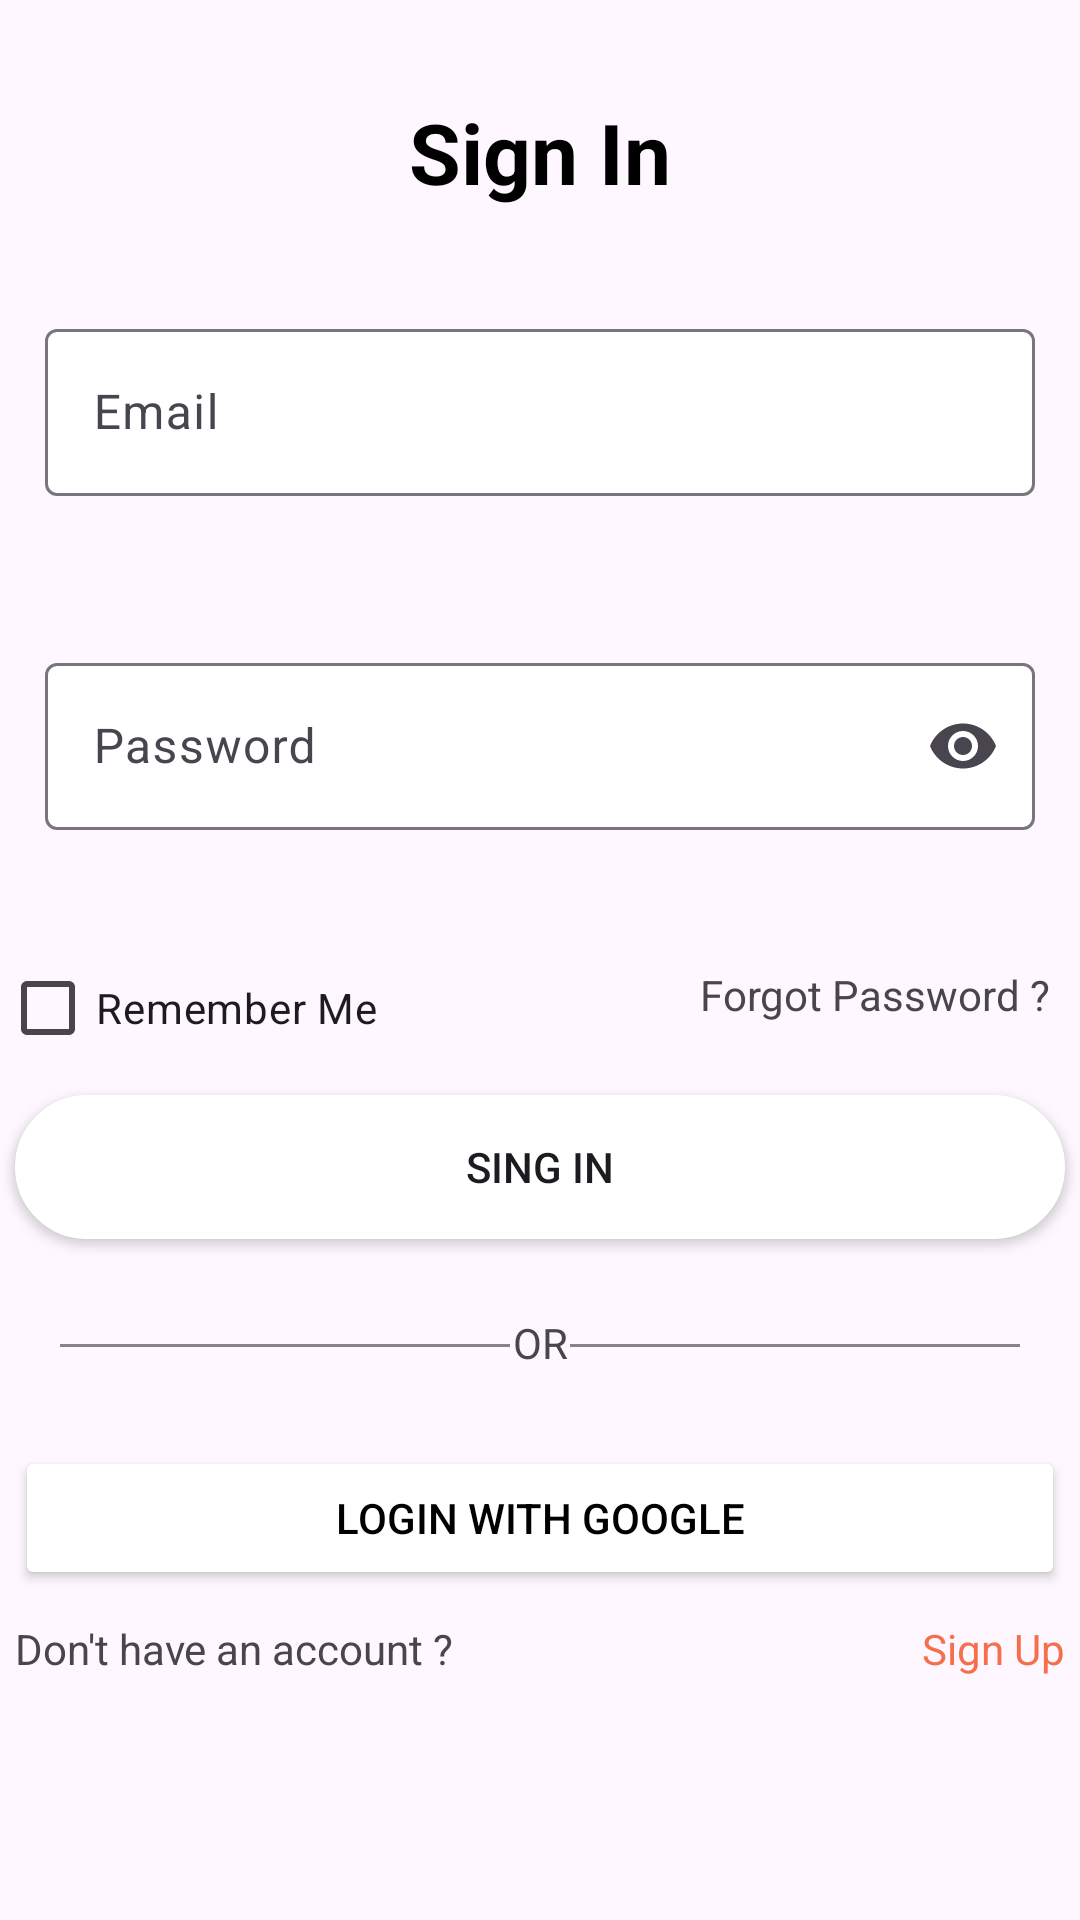

The Android layout XML behind this screen, and the referenced resources:
<!-- AndroidManifest.xml: application theme Theme.Material3.Light.NoActionBar -->
<!-- res/layout/fragment_login.xml -->
<?xml version="1.0" encoding="utf-8"?>
<RelativeLayout xmlns:android="http://schemas.android.com/apk/res/android"
    xmlns:tools="http://schemas.android.com/tools"
    android:layout_width="match_parent"
    android:layout_height="match_parent"
    xmlns:app="http://schemas.android.com/apk/res-auto"
    tools:context=".LoginFragment">

    <TextView
        android:id="@+id/textHeader"
        android:text="Sign In"
        style="@style/headerText"
        android:layout_centerHorizontal="true"
        android:layout_marginTop="32dp"
        android:layout_marginBottom="20dp"
        android:layout_width="wrap_content"
        android:layout_height="wrap_content"/>


    <com.google.android.material.textfield.TextInputLayout
        android:id="@+id/edEmail"
        android:layout_width="match_parent"
        android:layout_height="wrap_content"
        android:layout_below="@+id/textHeader"
        android:padding="10dp"
        app:errorEnabled="true"
        android:layout_margin="5dp"
        app:boxBackgroundColor="@color/white"
        android:hint="Email">

        <com.google.android.material.textfield.TextInputEditText
            android:id="@+id/inputEmail"
            android:layout_width="match_parent"
            android:layout_height="wrap_content" />
    </com.google.android.material.textfield.TextInputLayout>


    <com.google.android.material.textfield.TextInputLayout
        android:id="@+id/edPassword"
        android:layout_width="match_parent"
        android:layout_height="wrap_content"
        android:layout_below="@+id/edEmail"
        android:padding="10dp"
        android:layout_margin="5dp"
        app:errorEnabled="true"
        app:boxBackgroundColor="@color/white"
        app:endIconMode="password_toggle">

        <com.google.android.material.textfield.TextInputEditText
            android:id="@+id/inputPass"
            android:layout_width="match_parent"
            android:layout_height="wrap_content"
            android:hint="Password"
            android:inputType="textPassword"/>
    </com.google.android.material.textfield.TextInputLayout>

    <CheckBox
        android:id="@+id/Checkboxlogin"
        android:text="Remember Me"
        android:layout_below="@id/edPassword"
        android:layout_width="wrap_content"
        android:layout_height="wrap_content"/>

    <TextView
        android:id="@+id/ForgetPassword"
        android:text="Forgot Password ?"
        android:layout_alignParentRight="true"
        android:layout_margin="10dp"
        android:layout_below="@+id/edPassword"
        android:layout_width="wrap_content"
        android:layout_height="wrap_content"/>

    <Button
        android:id="@+id/btnSignIn"
        android:layout_width="match_parent"
        android:layout_height="wrap_content"
        android:layout_below="@id/Checkboxlogin"
        android:layout_marginStart="5dp"
        android:layout_marginTop="5dp"
        android:layout_marginEnd="5dp"
        android:layout_marginBottom="5dp"
        android:background="@drawable/bg_button"
        android:text="Sing In" />
    
    <RelativeLayout
        android:id="@+id/RLGaris"
        android:layout_below="@+id/btnSignIn"
        android:layout_width="match_parent"
        android:layout_height="wrap_content"
        android:layout_margin="20dp"
        android:gravity="center"
        android:layout_marginHorizontal="20dp">

        <View
            android:id="@+id/garis1"
            android:layout_width="150dp"
            android:layout_height="1dp"
            android:layout_marginTop="10dp"
            android:background="@color/smokey_700"/>

        <TextView
            android:text="OR"
            android:layout_marginStart="1dp"
            android:layout_toRightOf="@+id/garis1"
            android:layout_width="wrap_content"
            android:layout_height="wrap_content"/>

        <View
            android:id="@+id/garis2"
            android:layout_width="150dp"
            android:layout_height="1dp"
            android:layout_marginTop="10dp"
            android:layout_alignParentRight="true"
            android:background="@color/smokey_700"/>
    </RelativeLayout>


    <Button
        android:id="@+id/btnGoogle"
        android:textColor="@color/black"
        android:layout_width="match_parent"
        android:layout_height="wrap_content"
        android:layout_below="@+id/RLGaris"
        android:layout_marginStart="5dp"
        android:layout_marginTop="5dp"
        android:layout_marginEnd="5dp"
        android:layout_marginBottom="5dp"
        android:backgroundTint="@color/white"
        android:drawableLeft="@drawable/ic_google"
        android:text="Login with Google" />

    <TextView

        android:text="Don't have an account ? "
        android:layout_below="@id/btnGoogle"
        android:layout_margin="5dp"
        android:layout_width="wrap_content"
        android:layout_height="wrap_content"/>

    <TextView
        android:id="@+id/tv_Regist"
        android:text="Sign Up"
        android:textColor="@color/oren"
        android:layout_below="@id/btnGoogle"
        android:layout_alignParentRight="true"
        android:layout_margin="5dp"
        android:layout_width="wrap_content"
        android:layout_height="wrap_content"/>


</RelativeLayout>
<!-- resources referenced by this layout -->
<resources>
  <color name="black">#FF000000</color>
  <color name="oren">#F66F4D</color>
  <color name="smokey_700">#858585</color>
  <color name="white">#FFFFFFFF</color>
  <!-- drawable bg_button (drawable) -->
  <?xml version="1.0" encoding="utf-8"?>
  <shape
      android:shape="rectangle"
      xmlns:android="http://schemas.android.com/apk/res/android">
      <corners android:radius="30dp"/>
      <solid android:color="@color/white"/>
      <stroke
          android:width="2dp"
          android:color="@color/white"/>
  
  </shape>
  <style name="headerText">
          <item name="android:textSize">28sp</item>
          <item name="android:textColor">@color/black</item>
          <item name="android:textStyle">bold</item>
      </style>
</resources>
